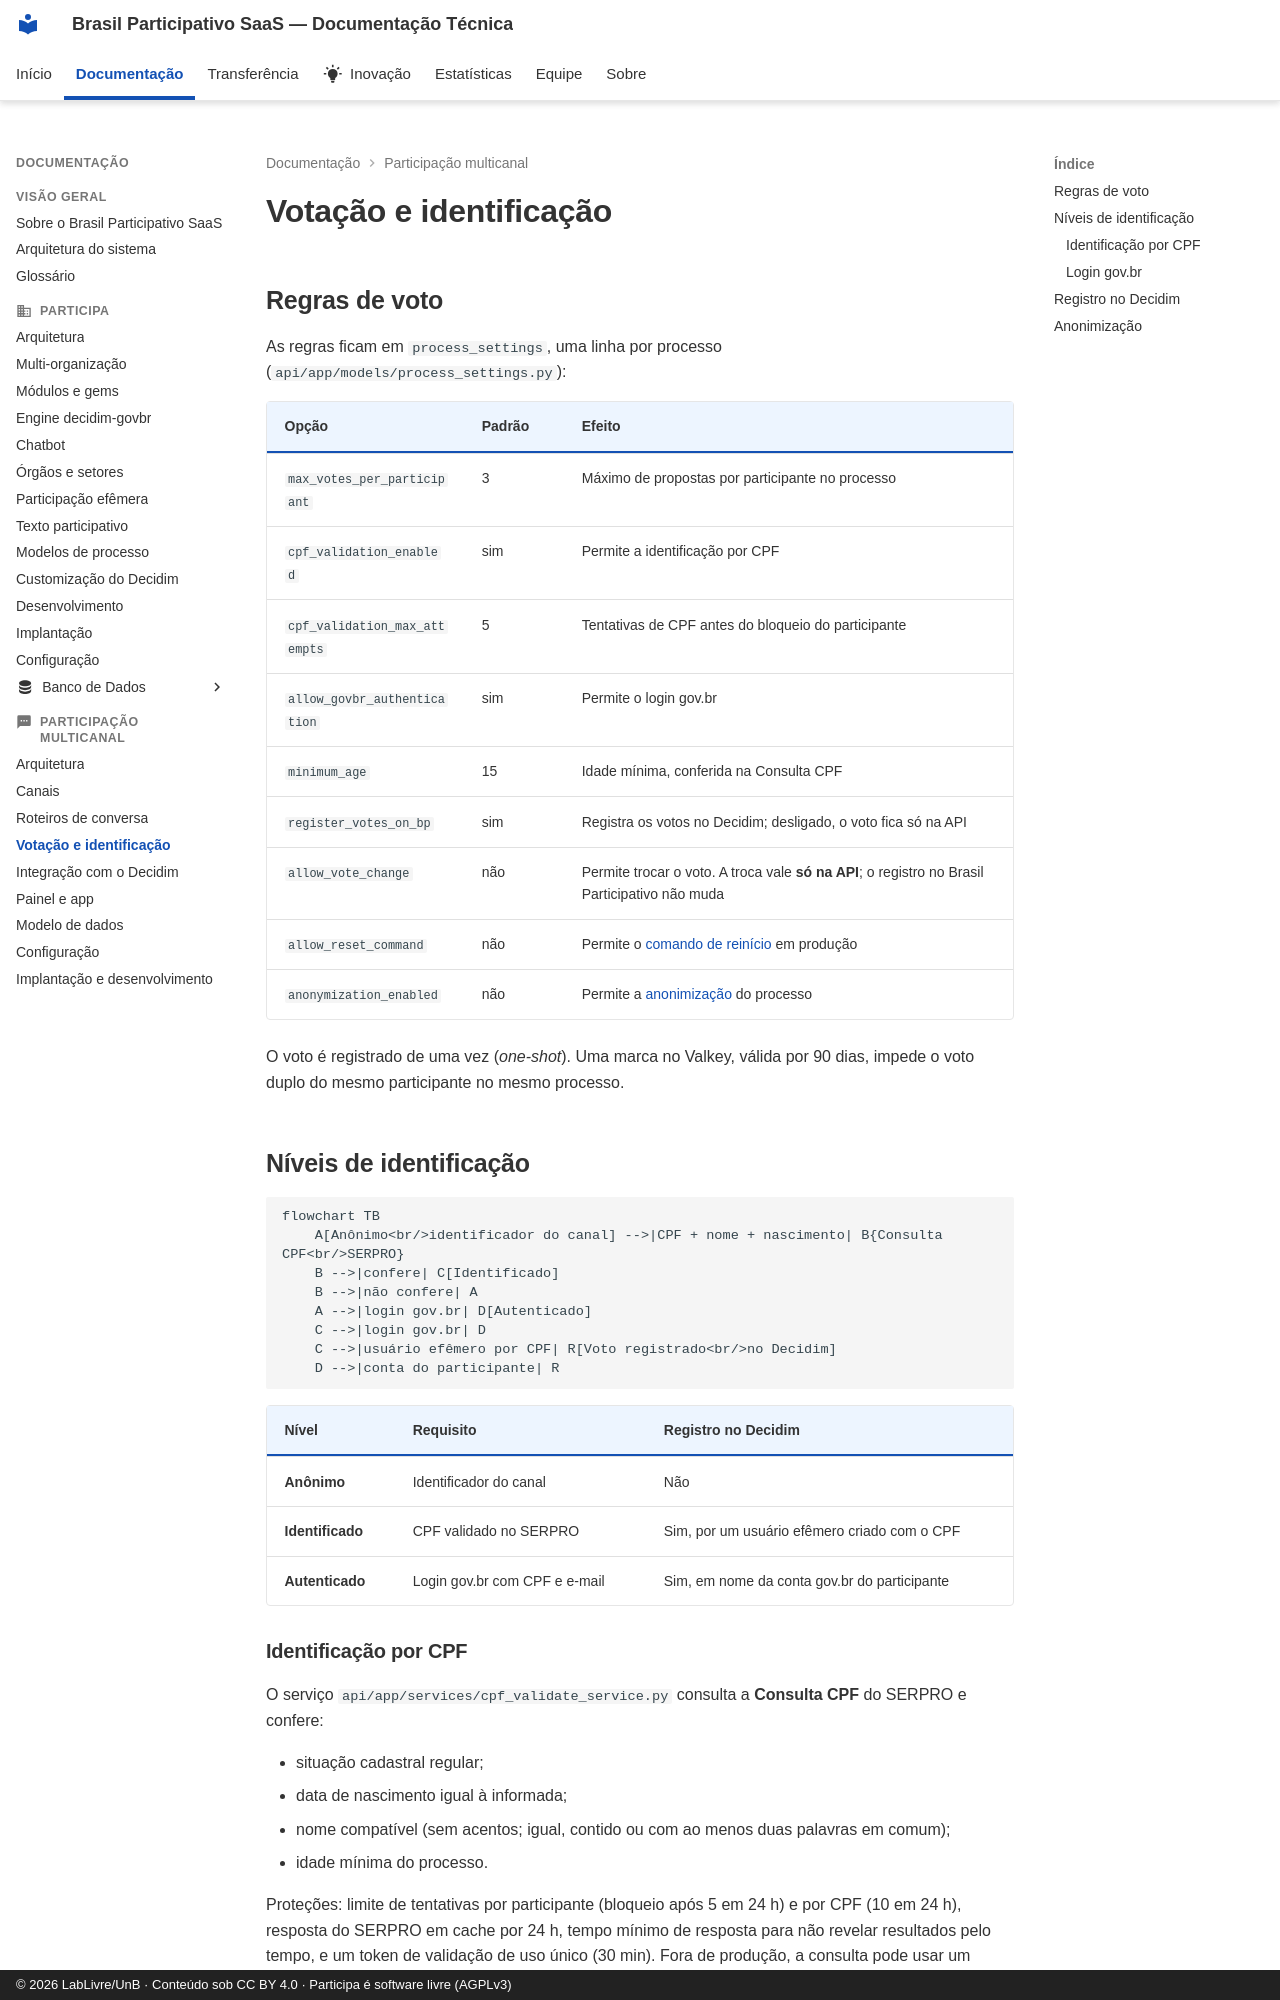

repository: RochaCarla/doc-saas-bp · page: multicanal/votacao/index.html · generator: mkdocs · copyright: © 2026 LabLivre/UnB · Conteúdo sob CC BY 4.0 · Participa é software livre (AGPLv3)

# Votação e identificação

## Regras de voto

As regras ficam em `process_settings`, uma linha por processo (`api/app/models/process_settings.py`):

| Opção | Padrão | Efeito |
|-------|--------|--------|
| `max_votes_per_participant` | 3 | Máximo de propostas por participante no processo |
| `cpf_validation_enabled` | sim | Permite a identificação por CPF |
| `cpf_validation_max_attempts` | 5 | Tentativas de CPF antes do bloqueio do participante |
| `allow_govbr_authentication` | sim | Permite o login gov.br |
| `minimum_age` | 15 | Idade mínima, conferida na Consulta CPF |
| `register_votes_on_bp` | sim | Registra os votos no Decidim; desligado, o voto fica só na API |
| `allow_vote_change` | não | Permite trocar o voto. A troca vale **só na API**; o registro no Brasil Participativo não muda |
| `allow_reset_command` | não | Permite o [comando de reinício](roteiros.md#comando-de-reinicio-para-testes) em produção |
| `anonymization_enabled` | não | Permite a [anonimização](#anonimizacao) do processo |

O voto é registrado de uma vez (*one-shot*). Uma marca no Valkey, válida por 90 dias, impede o voto duplo do mesmo participante no mesmo processo.

## Níveis de identificação

```mermaid
flowchart TB
    A[Anônimo<br/>identificador do canal] -->|CPF + nome + nascimento| B{Consulta CPF<br/>SERPRO}
    B -->|confere| C[Identificado]
    B -->|não confere| A
    A -->|login gov.br| D[Autenticado]
    C -->|login gov.br| D
    C -->|usuário efêmero por CPF| R[Voto registrado<br/>no Decidim]
    D -->|conta do participante| R
```

| Nível | Requisito | Registro no Decidim |
|-------|-----------|---------------------|
| **Anônimo** | Identificador do canal | Não |
| **Identificado** | CPF validado no SERPRO | Sim, por um usuário efêmero criado com o CPF |
| **Autenticado** | Login gov.br com CPF e e-mail | Sim, em nome da conta gov.br do participante |

### Identificação por CPF

O serviço `api/app/services/cpf_validate_service.py` consulta a **Consulta CPF** do SERPRO e confere:

- situação cadastral regular;
- data de nascimento igual à informada;
- nome compatível (sem acentos; igual, contido ou com ao menos duas palavras em comum);
- idade mínima do processo.

Proteções: limite de tentativas por participante (bloqueio após 5 em 24 h) e por CPF (10 em 24 h), resposta do SERPRO em cache por 24 h, tempo mínimo de resposta para não revelar resultados pelo tempo, e um token de validação de uso único (30 min). Fora de produção, a consulta pode usar um simulador (`SERPRO_USE_REAL_API=false`).

### Login gov.br

O login usa o fluxo de **login externo** do Brasil Participativo (`/external_auth/link`). Veja [Integração com o Decidim](integracao.md#login-govbr).
